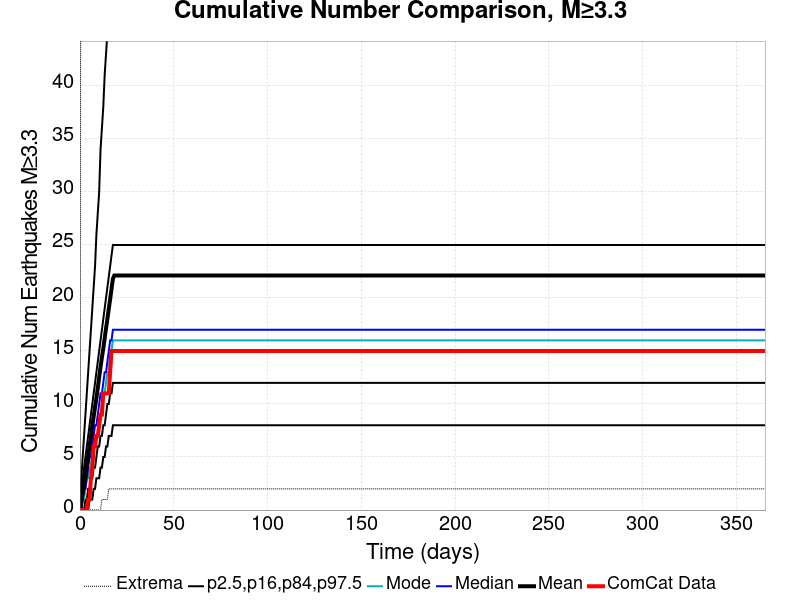

Values plotted in this chart, from the file beside it:
Time (days), ComCat Data, Simulation Mean, Simulation Median, Simulation Mode, Simulation Minimum, Simulation Maximum, 2.5 %-ile, 16 %-ile, 84 %-ile, 97.5 %-ile
0.0, 0.0, 0.0, 0.0, 0.0, 0.0, 0.0, 0.0, 0.0, 0.0, 0.0
0.732, 0.0, 0.7425, 0.0, 0.0, 0.0, 94.0, 0.0, 0.0, 1.0, 3.0
1.464, 0.0, 1.561, 1.0, 1.0, 0.0, 159.0, 0.0, 0.0, 3.0, 5.0
2.196, 0.0, 2.379, 2.0, 1.0, 0.0, 274.0, 0.0, 0.0, 4.0, 7.0
2.928, 0.0, 3.237, 2.0, 2.0, 0.0, 319.0, 0.0, 1.0, 5.0, 9.0
3.66, 0.0, 4.158, 3.0, 3.0, 0.0, 383.0, 0.0, 1.0, 6.0, 11.0
4.392, 1.0, 5.108, 4.0, 3.0, 0.0, 426.0, 0.0, 2.0, 7.0, 13.0
5.124, 1.0, 6.024, 5.0, 4.0, 0.0, 447.0, 1.0, 2.0, 8.0, 15.0
5.856, 3.0, 6.925, 5.0, 4.0, 0.0, 471.0, 1.0, 3.0, 9.0, 17.0
6.588, 4.0, 7.903, 6.0, 6.0, 0.0, 1040, 1.0, 3.0, 10.0, 19.0
7.32, 6.0, 8.81, 7.0, 6.0, 0.0, 1198, 2.0, 4.0, 11.0, 21.0
8.052, 6.0, 9.706, 8.0, 6.0, 0.0, 1307, 2.0, 4.0, 12.0, 23.0
8.784, 7.0, 10.57, 8.0, 7.0, 0.0, 1368, 3.0, 5.0, 13.0, 26.0
9.516, 7.0, 11.51, 9.0, 7.0, 0.0, 1429, 3.0, 6.0, 14.0, 28.0
10.25, 8.0, 12.51, 10.0, 8.0, 0.0, 1480, 3.0, 6.0, 15.0, 30.0
10.98, 9.0, 13.49, 11.0, 9.0, 0.0, 1515, 4.0, 7.0, 16.0, 34.0
11.71, 9.0, 14.39, 11.0, 10.0, 1.0, 1554, 4.0, 7.0, 17.0, 36.0
12.44, 11.0, 15.23, 12.0, 11.0, 1.0, 1581, 5.0, 8.0, 18.0, 38.0
13.18, 11.0, 16.18, 13.0, 11.0, 1.0, 1597, 5.0, 8.0, 19.0, 41.0
13.91, 11.0, 17.12, 13.0, 12.0, 1.0, 1617, 6.0, 9.0, 20.0, 43.0
14.64, 11.0, 18.02, 14.0, 13.0, 1.0, 1641, 6.0, 10.0, 21.0, 45.0
15.37, 11.0, 18.97, 15.0, 13.0, 2.0, 1654, 7.0, 10.0, 22.0, 49.0
16.1, 13.0, 19.89, 16.0, 15.0, 2.0, 1675, 7.0, 11.0, 23.0, 52.0
16.84, 15.0, 20.85, 16.0, 15.0, 2.0, 1696, 7.0, 11.0, 24.0, 55.0
17.57, 15.0, 21.8, 17.0, 16.0, 2.0, 1721, 8.0, 12.0, 25.0, 57.0
18.3, 15.0, 22.12, 17.0, 16.0, 2.0, 1724, 8.0, 12.0, 25.0, 58.0
19.03, 15.0, 22.12, 17.0, 16.0, 2.0, 1724, 8.0, 12.0, 25.0, 58.0
19.76, 15.0, 22.12, 17.0, 16.0, 2.0, 1724, 8.0, 12.0, 25.0, 58.0
20.49, 15.0, 22.12, 17.0, 16.0, 2.0, 1724, 8.0, 12.0, 25.0, 58.0
21.23, 15.0, 22.12, 17.0, 16.0, 2.0, 1724, 8.0, 12.0, 25.0, 58.0
21.96, 15.0, 22.12, 17.0, 16.0, 2.0, 1724, 8.0, 12.0, 25.0, 58.0
22.69, 15.0, 22.12, 17.0, 16.0, 2.0, 1724, 8.0, 12.0, 25.0, 58.0
23.42, 15.0, 22.12, 17.0, 16.0, 2.0, 1724, 8.0, 12.0, 25.0, 58.0
24.15, 15.0, 22.12, 17.0, 16.0, 2.0, 1724, 8.0, 12.0, 25.0, 58.0
24.89, 15.0, 22.12, 17.0, 16.0, 2.0, 1724, 8.0, 12.0, 25.0, 58.0
25.62, 15.0, 22.12, 17.0, 16.0, 2.0, 1724, 8.0, 12.0, 25.0, 58.0
26.35, 15.0, 22.12, 17.0, 16.0, 2.0, 1724, 8.0, 12.0, 25.0, 58.0
27.08, 15.0, 22.12, 17.0, 16.0, 2.0, 1724, 8.0, 12.0, 25.0, 58.0
27.81, 15.0, 22.12, 17.0, 16.0, 2.0, 1724, 8.0, 12.0, 25.0, 58.0
28.55, 15.0, 22.12, 17.0, 16.0, 2.0, 1724, 8.0, 12.0, 25.0, 58.0
29.28, 15.0, 22.12, 17.0, 16.0, 2.0, 1724, 8.0, 12.0, 25.0, 58.0
30.01, 15.0, 22.12, 17.0, 16.0, 2.0, 1724, 8.0, 12.0, 25.0, 58.0
30.74, 15.0, 22.12, 17.0, 16.0, 2.0, 1724, 8.0, 12.0, 25.0, 58.0
31.47, 15.0, 22.12, 17.0, 16.0, 2.0, 1724, 8.0, 12.0, 25.0, 58.0
32.21, 15.0, 22.12, 17.0, 16.0, 2.0, 1724, 8.0, 12.0, 25.0, 58.0
32.94, 15.0, 22.12, 17.0, 16.0, 2.0, 1724, 8.0, 12.0, 25.0, 58.0
33.67, 15.0, 22.12, 17.0, 16.0, 2.0, 1724, 8.0, 12.0, 25.0, 58.0
34.4, 15.0, 22.12, 17.0, 16.0, 2.0, 1724, 8.0, 12.0, 25.0, 58.0
35.13, 15.0, 22.12, 17.0, 16.0, 2.0, 1724, 8.0, 12.0, 25.0, 58.0
35.87, 15.0, 22.12, 17.0, 16.0, 2.0, 1724, 8.0, 12.0, 25.0, 58.0
36.6, 15.0, 22.12, 17.0, 16.0, 2.0, 1724, 8.0, 12.0, 25.0, 58.0
37.33, 15.0, 22.12, 17.0, 16.0, 2.0, 1724, 8.0, 12.0, 25.0, 58.0
38.06, 15.0, 22.12, 17.0, 16.0, 2.0, 1724, 8.0, 12.0, 25.0, 58.0
38.79, 15.0, 22.12, 17.0, 16.0, 2.0, 1724, 8.0, 12.0, 25.0, 58.0
39.53, 15.0, 22.12, 17.0, 16.0, 2.0, 1724, 8.0, 12.0, 25.0, 58.0
40.26, 15.0, 22.12, 17.0, 16.0, 2.0, 1724, 8.0, 12.0, 25.0, 58.0
40.99, 15.0, 22.12, 17.0, 16.0, 2.0, 1724, 8.0, 12.0, 25.0, 58.0
41.72, 15.0, 22.12, 17.0, 16.0, 2.0, 1724, 8.0, 12.0, 25.0, 58.0
42.45, 15.0, 22.12, 17.0, 16.0, 2.0, 1724, 8.0, 12.0, 25.0, 58.0
43.19, 15.0, 22.12, 17.0, 16.0, 2.0, 1724, 8.0, 12.0, 25.0, 58.0
... 440 more rows
